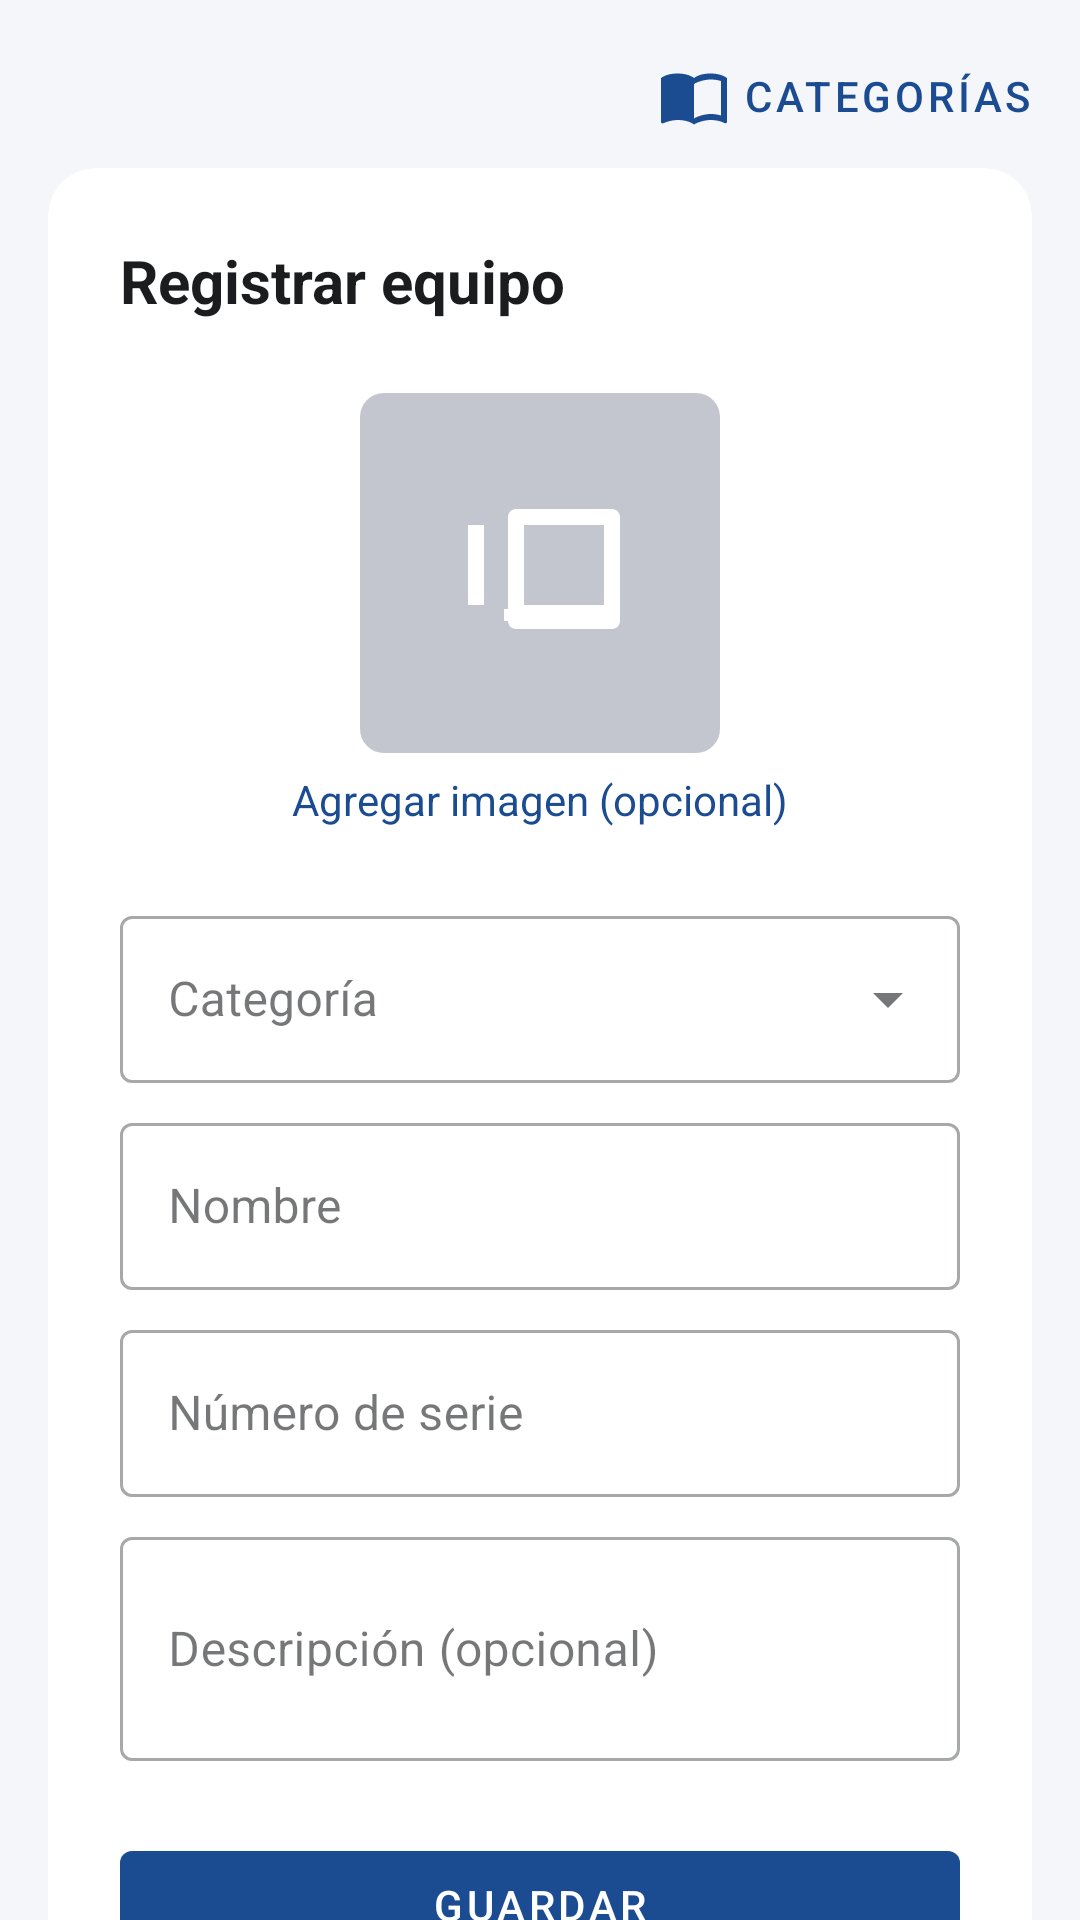

Here is an Android app screen rendered from its layout file. Give the layout XML and the strings, colors and styles it references.
<!-- AndroidManifest.xml: application theme Theme.Sigpel -->
<!-- res/layout/fragment_registrar_equipo.xml -->
<?xml version="1.0" encoding="utf-8"?>
<androidx.core.widget.NestedScrollView xmlns:android="http://schemas.android.com/apk/res/android"
    xmlns:app="http://schemas.android.com/apk/res-auto"
    xmlns:tools="http://schemas.android.com/tools"
    android:layout_width="match_parent"
    android:layout_height="match_parent"
    android:fillViewport="true"
    tools:context="com.puce.sigpel.ui.encargado.RegistrarEquipoFragment">

    <androidx.constraintlayout.widget.ConstraintLayout
        android:layout_width="match_parent"
        android:layout_height="wrap_content">

        <com.google.android.material.button.MaterialButton
            android:id="@+id/button_categorias"
            style="@style/Widget.MaterialComponents.Button.TextButton"
            android:layout_width="wrap_content"
            android:layout_height="wrap_content"
            android:layout_margin="8dp"
            android:text="@string/gestion_equipos_categorias"
            app:icon="@drawable/ic_catalogo"
            app:layout_constraintEnd_toEndOf="parent"
            app:layout_constraintTop_toTopOf="parent" />

        <com.google.android.material.card.MaterialCardView
            android:layout_width="0dp"
            android:layout_height="wrap_content"
            android:layout_marginHorizontal="@dimen/screen_margin"
            android:layout_marginBottom="@dimen/section_spacing"
            app:cardCornerRadius="16dp"
            app:cardElevation="2dp"
            app:layout_constraintEnd_toEndOf="parent"
            app:layout_constraintStart_toStartOf="parent"
            app:layout_constraintTop_toBottomOf="@id/button_categorias"
            app:layout_constraintWidth_max="@dimen/content_max_width">

            <LinearLayout
                android:layout_width="match_parent"
                android:layout_height="wrap_content"
                android:orientation="vertical"
                android:padding="@dimen/section_spacing">

                <TextView
                    android:layout_width="wrap_content"
                    android:layout_height="wrap_content"
                    android:text="@string/registrar_equipo_title"
                    android:textAppearance="@style/Widget.Sigpel.SectionTitle" />

                <FrameLayout
                    android:id="@+id/layout_imagen"
                    android:layout_width="@dimen/detalle_image_size"
                    android:layout_height="@dimen/detalle_image_size"
                    android:layout_gravity="center_horizontal"
                    android:layout_marginTop="@dimen/section_spacing"
                    android:background="@drawable/shape_card_placeholder"
                    android:clickable="true"
                    android:focusable="true"
                    android:foreground="?attr/selectableItemBackground">

                    <ImageView
                        android:id="@+id/image_equipo"
                        android:layout_width="match_parent"
                        android:layout_height="match_parent"
                        android:contentDescription="@string/cd_imagen_equipo"
                        android:padding="28dp"
                        android:scaleType="centerCrop"
                        android:src="@drawable/ic_devices"
                        app:tint="@color/white" />
                </FrameLayout>

                <TextView
                    android:id="@+id/text_seleccionar_imagen"
                    android:layout_width="wrap_content"
                    android:layout_height="wrap_content"
                    android:layout_gravity="center_horizontal"
                    android:layout_marginTop="6dp"
                    android:text="@string/registrar_equipo_seleccionar_imagen"
                    android:textColor="?attr/colorPrimary"
                    android:textSize="@dimen/text_body" />

                <com.google.android.material.textfield.TextInputLayout
                    style="@style/Widget.MaterialComponents.TextInputLayout.OutlinedBox.ExposedDropdownMenu"
                    android:layout_width="match_parent"
                    android:layout_height="wrap_content"
                    android:layout_marginTop="@dimen/section_spacing"
                    android:hint="@string/form_categoria_hint">

                    <AutoCompleteTextView
                        android:id="@+id/input_categoria"
                        android:layout_width="match_parent"
                        android:layout_height="wrap_content"
                        android:inputType="none" />
                </com.google.android.material.textfield.TextInputLayout>

                <com.google.android.material.textfield.TextInputLayout
                    style="@style/Widget.MaterialComponents.TextInputLayout.OutlinedBox"
                    android:layout_width="match_parent"
                    android:layout_height="wrap_content"
                    android:layout_marginTop="@dimen/card_spacing"
                    android:hint="@string/form_nombre_hint">

                    <com.google.android.material.textfield.TextInputEditText
                        android:id="@+id/input_nombre"
                        android:layout_width="match_parent"
                        android:layout_height="wrap_content"
                        android:inputType="text"
                        android:maxLines="1" />
                </com.google.android.material.textfield.TextInputLayout>

                <com.google.android.material.textfield.TextInputLayout
                    style="@style/Widget.MaterialComponents.TextInputLayout.OutlinedBox"
                    android:layout_width="match_parent"
                    android:layout_height="wrap_content"
                    android:layout_marginTop="@dimen/card_spacing"
                    android:hint="@string/form_serial_hint">

                    <com.google.android.material.textfield.TextInputEditText
                        android:id="@+id/input_serial"
                        android:layout_width="match_parent"
                        android:layout_height="wrap_content"
                        android:inputType="text"
                        android:maxLines="1" />
                </com.google.android.material.textfield.TextInputLayout>

                <com.google.android.material.textfield.TextInputLayout
                    style="@style/Widget.MaterialComponents.TextInputLayout.OutlinedBox"
                    android:layout_width="match_parent"
                    android:layout_height="wrap_content"
                    android:layout_marginTop="@dimen/card_spacing"
                    android:hint="@string/form_descripcion_hint">

                    <com.google.android.material.textfield.TextInputEditText
                        android:id="@+id/input_descripcion"
                        android:layout_width="match_parent"
                        android:layout_height="wrap_content"
                        android:inputType="textMultiLine"
                        android:minLines="2" />
                </com.google.android.material.textfield.TextInputLayout>

                <TextView
                    android:id="@+id/text_feedback"
                    android:layout_width="match_parent"
                    android:layout_height="wrap_content"
                    android:layout_marginTop="@dimen/card_spacing"
                    android:textSize="@dimen/text_body"
                    android:visibility="gone"
                    tools:text="@string/registrar_equipo_exito" />

                <com.google.android.material.button.MaterialButton
                    android:id="@+id/button_guardar"
                    android:layout_width="match_parent"
                    android:layout_height="wrap_content"
                    android:layout_marginTop="@dimen/section_spacing"
                    android:text="@string/form_guardar" />

                <ProgressBar
                    android:id="@+id/progress"
                    android:layout_width="wrap_content"
                    android:layout_height="wrap_content"
                    android:layout_gravity="center"
                    android:layout_marginTop="@dimen/card_spacing"
                    android:visibility="gone" />

            </LinearLayout>
        </com.google.android.material.card.MaterialCardView>

    </androidx.constraintlayout.widget.ConstraintLayout>

</androidx.core.widget.NestedScrollView>
<!-- resources referenced by this layout -->
<resources>
  <color name="white">#FFFFFF</color>
  <dimen name="card_spacing">8dp</dimen>
  <dimen name="content_max_width">600dp</dimen>
  <dimen name="detalle_image_size">120dp</dimen>
  <dimen name="screen_margin">16dp</dimen>
  <dimen name="section_spacing">24dp</dimen>
  <dimen name="text_body">14sp</dimen>
  <!-- drawable ic_devices (drawable) -->
  <vector xmlns:android="http://schemas.android.com/apk/res/android"
      android:width="24dp"
      android:height="24dp"
      android:viewportWidth="24"
      android:viewportHeight="24"
      android:tint="?attr/colorControlNormal">
      <path
          android:fillColor="#FF000000"
          android:pathData="M3,6h2v10L3,16L3,6zM7.5,18h9v-1.5h-9L7.5,18zM21,4L9,4c-0.55,0 -1,0.45 -1,1v13c0,0.55 0.45,1 1,1h12c0.55,0 1,-0.45 1,-1L22,5c0,-0.55 -0.45,-1 -1,-1zM20,16L10,16L10,6h10v10z" />
  </vector>
  <!-- drawable shape_card_placeholder (drawable) -->
  <?xml version="1.0" encoding="utf-8"?>
  <shape xmlns:android="http://schemas.android.com/apk/res/android" android:shape="rectangle">
      <corners android:radius="8dp" />
      <solid android:color="@color/outline" />
  </shape>
  <string name="cd_imagen_equipo">Imagen del equipo</string>
  <string name="form_categoria_hint">Categoría</string>
  <string name="form_descripcion_hint">Descripción (opcional)</string>
  <string name="form_guardar">Guardar</string>
  <string name="form_nombre_hint">Nombre</string>
  <string name="form_serial_hint">Número de serie</string>
  <string name="gestion_equipos_categorias">Categorías</string>
  <string name="registrar_equipo_exito">Equipo registrado correctamente</string>
  <string name="registrar_equipo_seleccionar_imagen">Agregar imagen (opcional)</string>
  <string name="registrar_equipo_title">Registrar equipo</string>
  <style name="Widget.Sigpel.SectionTitle" parent="">
          <item name="android:textSize">20sp</item>
          <item name="android:textStyle">bold</item>
          <item name="android:textColor">?attr/colorOnSurface</item>
      </style>
  <style name="Theme.Sigpel" parent="Theme.MaterialComponents.DayNight.NoActionBar">
          <item name="colorPrimary">@color/puce_blue</item>
          <item name="colorPrimaryDark">@color/puce_blue_dark</item>
          <item name="colorOnPrimary">@color/white</item>
          <item name="colorSecondary">@color/puce_gold</item>
          <item name="colorOnSecondary">@color/black</item>
          <item name="colorError">@color/error</item>
          <item name="android:colorBackground">@color/background_light</item>
          <item name="colorSurface">@color/surface_light</item>
          <item name="colorOnSurface">@color/on_surface_light</item>
          <item name="android:statusBarColor">@color/puce_blue_dark</item>
          <item name="android:windowLightStatusBar" tools:targetApi="m">false</item>
      </style>
  <color name="outline">#C4C6CF</color>
  <color name="puce_blue">#1B4B91</color>
  <color name="puce_blue_dark">#0F2E5C</color>
  <color name="puce_gold">#C9A227</color>
  <color name="black">#000000</color>
  <color name="error">#C62828</color>
  <color name="background_light">#F5F6FA</color>
  <color name="surface_light">#FFFFFF</color>
  <color name="on_surface_light">#1A1C1E</color>
</resources>
